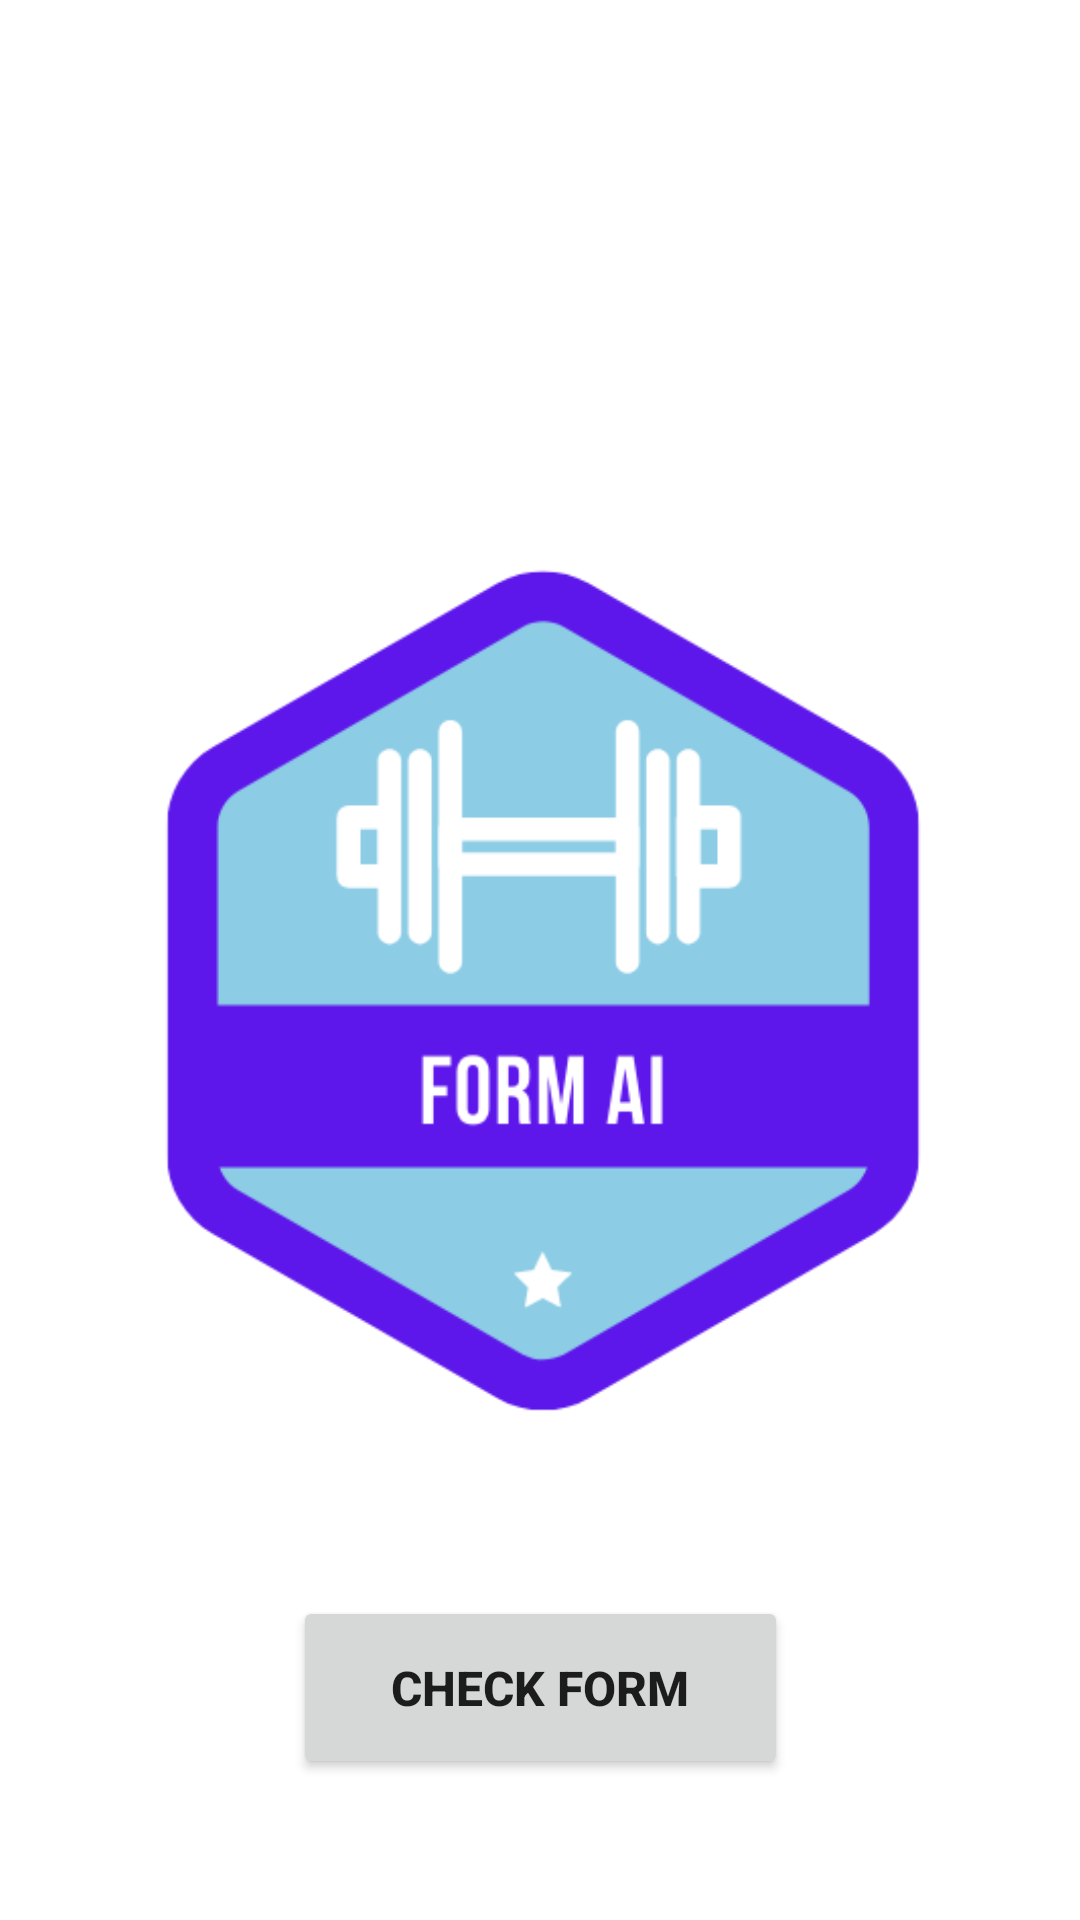

Produce the Android XML layout that renders to this screen, including the resource entries it uses.
<!-- AndroidManifest.xml: application theme Theme.FormAI -->
<!-- res/layout/home_activity.xml -->
<?xml version="1.0" encoding="utf-8"?>

<androidx.constraintlayout.widget.ConstraintLayout
    xmlns:android="http://schemas.android.com/apk/res/android"
    xmlns:app="http://schemas.android.com/apk/res-auto"
    xmlns:tools="http://schemas.android.com/tools"
    android:layout_width="match_parent"
    android:layout_height="match_parent">

    <ImageView
        android:id="@+id/formAIIcon"
        android:layout_width="338dp"
        android:layout_height="356dp"
        android:layout_marginStart="36dp"
        android:layout_marginTop="152dp"
        android:layout_marginEnd="37dp"
        app:layout_constraintEnd_toEndOf="parent"
        app:layout_constraintStart_toStartOf="parent"
        app:layout_constraintTop_toTopOf="parent"
        app:srcCompat="@drawable/form_ai_logo_2" />

    <Button
        android:id="@+id/mainButton"
        android:layout_width="165dp"
        android:layout_height="61dp"
        android:layout_marginStart="140dp"
        android:layout_marginEnd="140dp"
        android:onClick="goToSelectionActivity"
        android:text="@string/check_form"
        android:textSize="16sp"
        android:textStyle="bold"
        app:layout_constraintBottom_toBottomOf="parent"
        app:layout_constraintEnd_toEndOf="parent"
        app:layout_constraintStart_toStartOf="parent"
        app:layout_constraintTop_toBottomOf="@+id/formAIIcon"
        app:layout_constraintVertical_bias="0.339" />
</androidx.constraintlayout.widget.ConstraintLayout>
<!-- resources referenced by this layout -->
<resources>
  <!-- drawable form_ai_logo_2: png bitmap (drawable, 18222 bytes) -->
  <string name="check_form">CHECK FORM</string>
  <style name="Theme.FormAI" parent="Theme.MaterialComponents.DayNight.NoActionBar">
          
          <item name="colorPrimary">@color/purple_500</item>
          <item name="colorPrimaryVariant">@color/purple_700</item>
          <item name="colorOnPrimary">@color/white</item>
          
          <item name="colorSecondary">@color/teal_200</item>
          <item name="colorSecondaryVariant">@color/teal_700</item>
          <item name="colorOnSecondary">@color/black</item>
          
          <item name="android:statusBarColor" tools:targetApi="l">?attr/colorPrimaryVariant</item>
          
      </style>
  <color name="purple_500">#FF6200EE</color>
  <color name="purple_700">#FF3700B3</color>
  <color name="white">#FFFFFFFF</color>
  <color name="teal_200">#FF03DAC5</color>
  <color name="teal_700">#FF018786</color>
  <color name="black">#FF000000</color>
</resources>
